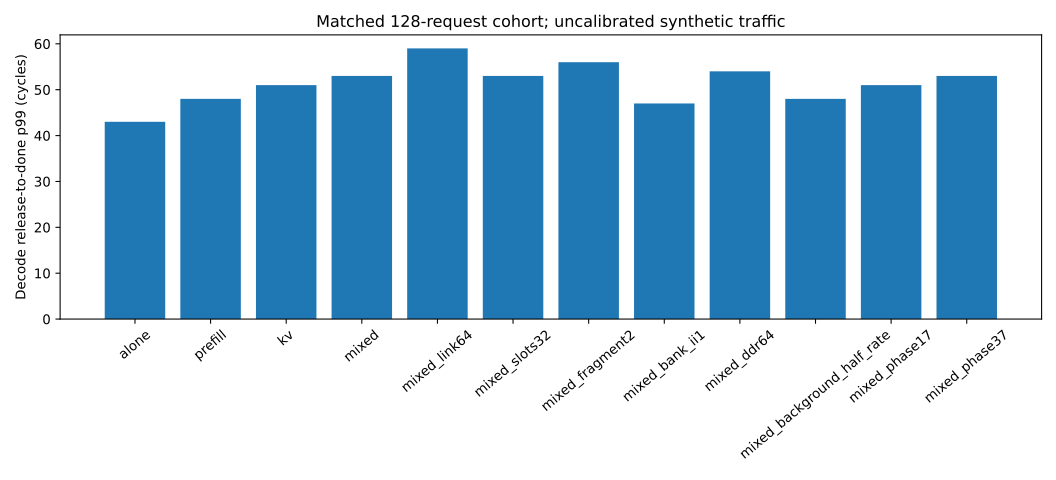

The data file committed next to this chart (first rows):
case, count, min, mean, p50, p95, p99, max, p99_vs_reference_alone, decode_window_B_per_cycle, last_decode_done
alone, 128, 43, 43.0, 43, 43, 43, 43, 1.0, 4.0, 12267
prefill, 128, 43, 44.64, 43, 48, 48, 48, 1.116, 4.0, 12267
kv, 128, 43, 44.52, 43, 50, 51, 51, 1.186, 4.0, 12267
mixed, 128, 43, 45.37, 44, 53, 53, 54, 1.233, 4.0, 12271
mixed_link64, 128, 39, 44.16, 43, 57, 59, 59, 1.372, 4.0, 12264
mixed_slots32, 128, 43, 45.37, 44, 53, 53, 54, 1.233, 4.0, 12271
mixed_fragment2, 128, 43, 44.89, 44, 49, 56, 56, 1.302, 4.0, 12268
mixed_bank_ii1, 128, 40, 41.86, 41, 47, 47, 47, 1.093, 4.0, 12269
mixed_ddr64, 128, 43, 45.7, 44, 54, 54, 54, 1.256, 4.0, 12278
mixed_background_half_rate, 128, 43, 45.05, 44, 48, 48, 48, 1.116, 4.0, 12268
mixed_phase17, 128, 43, 45.15, 44, 51, 51, 51, 1.186, 4.0, 12268
mixed_phase37, 128, 43, 45.2, 44, 53, 53, 54, 1.233, 4.0, 12267
